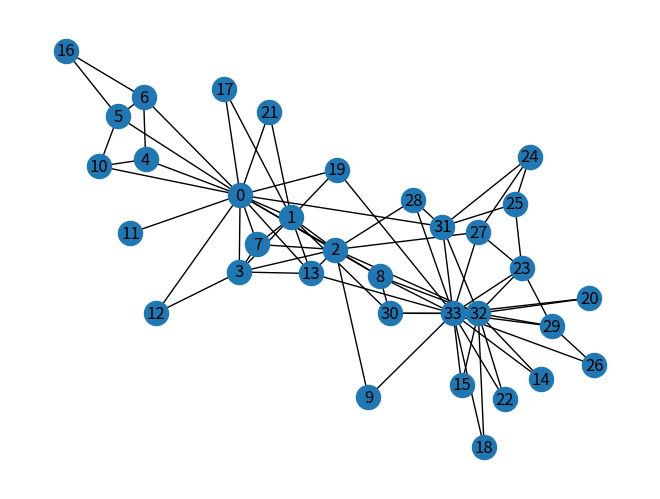
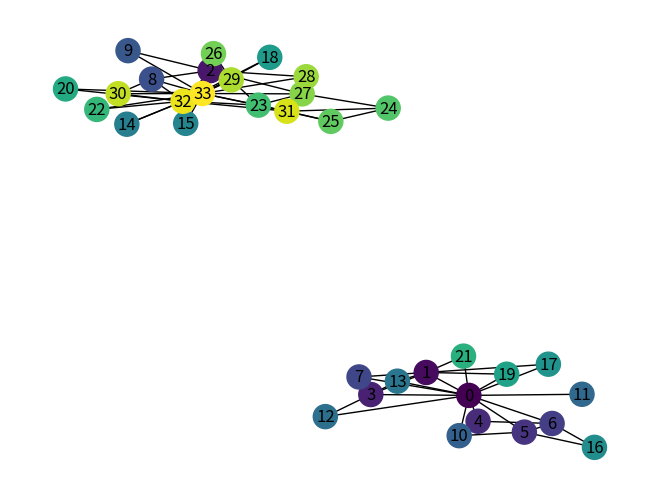

The matplotlib source for these figures, in order:
#2018CSM1017_Rakesh_Kumar_Meena#
#Communities detection of karate network using edge betweenness#
#We sucessfuly find the result  after spliting graph 
#based on removing max visited coomon paths between nodes until we get two spliting Graph

#comm_detection
import networkx as nx
import matplotlib.pyplot as plt
from operator import itemgetter

#Data set from karate club.
g = nx.karate_club_graph()

#########____GRAPH_BEFORE_EDGE_BETWEENNNES_ALGO___#######
print("ORIGINAL_GRAPH_WITH_INFORMATION")
edges_sorted=sorted(nx.edges(g))
print("Edges Sorted")
print(edges_sorted)
print()
print("Number of Edges")
print(nx.number_of_edges(g))
nx.draw(g,with_labels=True)
print(plt.show())

#############FUNCTION FOR EDGE BETWEENNNESS_ALGO____#######

def fun2(graph_g):
    edges_sorted=sorted(nx.edges(graph_g))
    #print("Edges Sorted")
    #print(edges_sorted)
    #print()
    #print("Number of Edges")
    #print(nx.number_of_edges(graph_g))

    #Find Shortest path between all Nodes.
    shortest_path_list=[]
    for i in g.nodes():
        for j in g.nodes():
            if(i!=j):
                shortest_path=nx.shortest_path(g,source=i,target=j)
                shortest_path_list.append(shortest_path)
    #print("shortest Path Between all edges")
    #print(shortest_path_list)
    #print()
    #print("Number of Shortest Path Between all Nodes",len(shortest_path_list))
    #print()

###############___________Count the edges visiting by any two node for its shortest path________#############
    result_list=[]
    for i in range(len(edges_sorted)):
        list11=edges_sorted[i]
        count1=0
        for j in range(len(shortest_path_list)):
            list22=shortest_path_list[j]
            count=0
            jj=0
            for ii in range(len(list11)):
                iii=ii+jj
                for jj in range((iii),len(list22)):
                    if(count==2):
                        break
                    elif(list11[ii]==list22[jj]):
                        count=count+1
                        break
                    elif(count==2):
                        break
                    else:
                        #print("hi")
                        count=0

            if(count==2):
                count1=count1+1
        #print(count1)
        result_list.append((list11,count1))
        #print(result_list)
        #print(sub_list1)
        #print()
    sort_sublist1=sorted(result_list,key=lambda x:x[1],reverse=True)
    #print("Coomon edges visted number during shortest path--INCREASING ORDER--")
    #print(sort_sublist1)
    #print()
    #print("Total Number of common edges",len(sort_sublist1))


    for i in range(len(sort_sublist1)):
        for j in edges_sorted:

            if(sort_sublist1[i][0]==j):
                graph_g.remove_edge(j[0],j[1])
                is_graph_g_connected=nx.is_connected(graph_g)

                if(is_graph_g_connected==True):
                    fun2(graph_g)
                elif(is_graph_g_connected==False):

                    print("AFTER_SPLITTING_GRAPH_WITH_INFORMATION ( ONLY in TWO GRAPH )")
                    edges_sorted=sorted(nx.edges(graph_g))
                    print("Edges Sorted")
                    print(edges_sorted)
                    print()
                    print("Number of Edges")
                    print(nx.number_of_edges(graph_g))
                    nx.draw(graph_g,with_labels=True,node_color=g)
                    print(plt.show())
                    exit()
##########_______CALLING_FUNCTION_________############
fun2(g)
